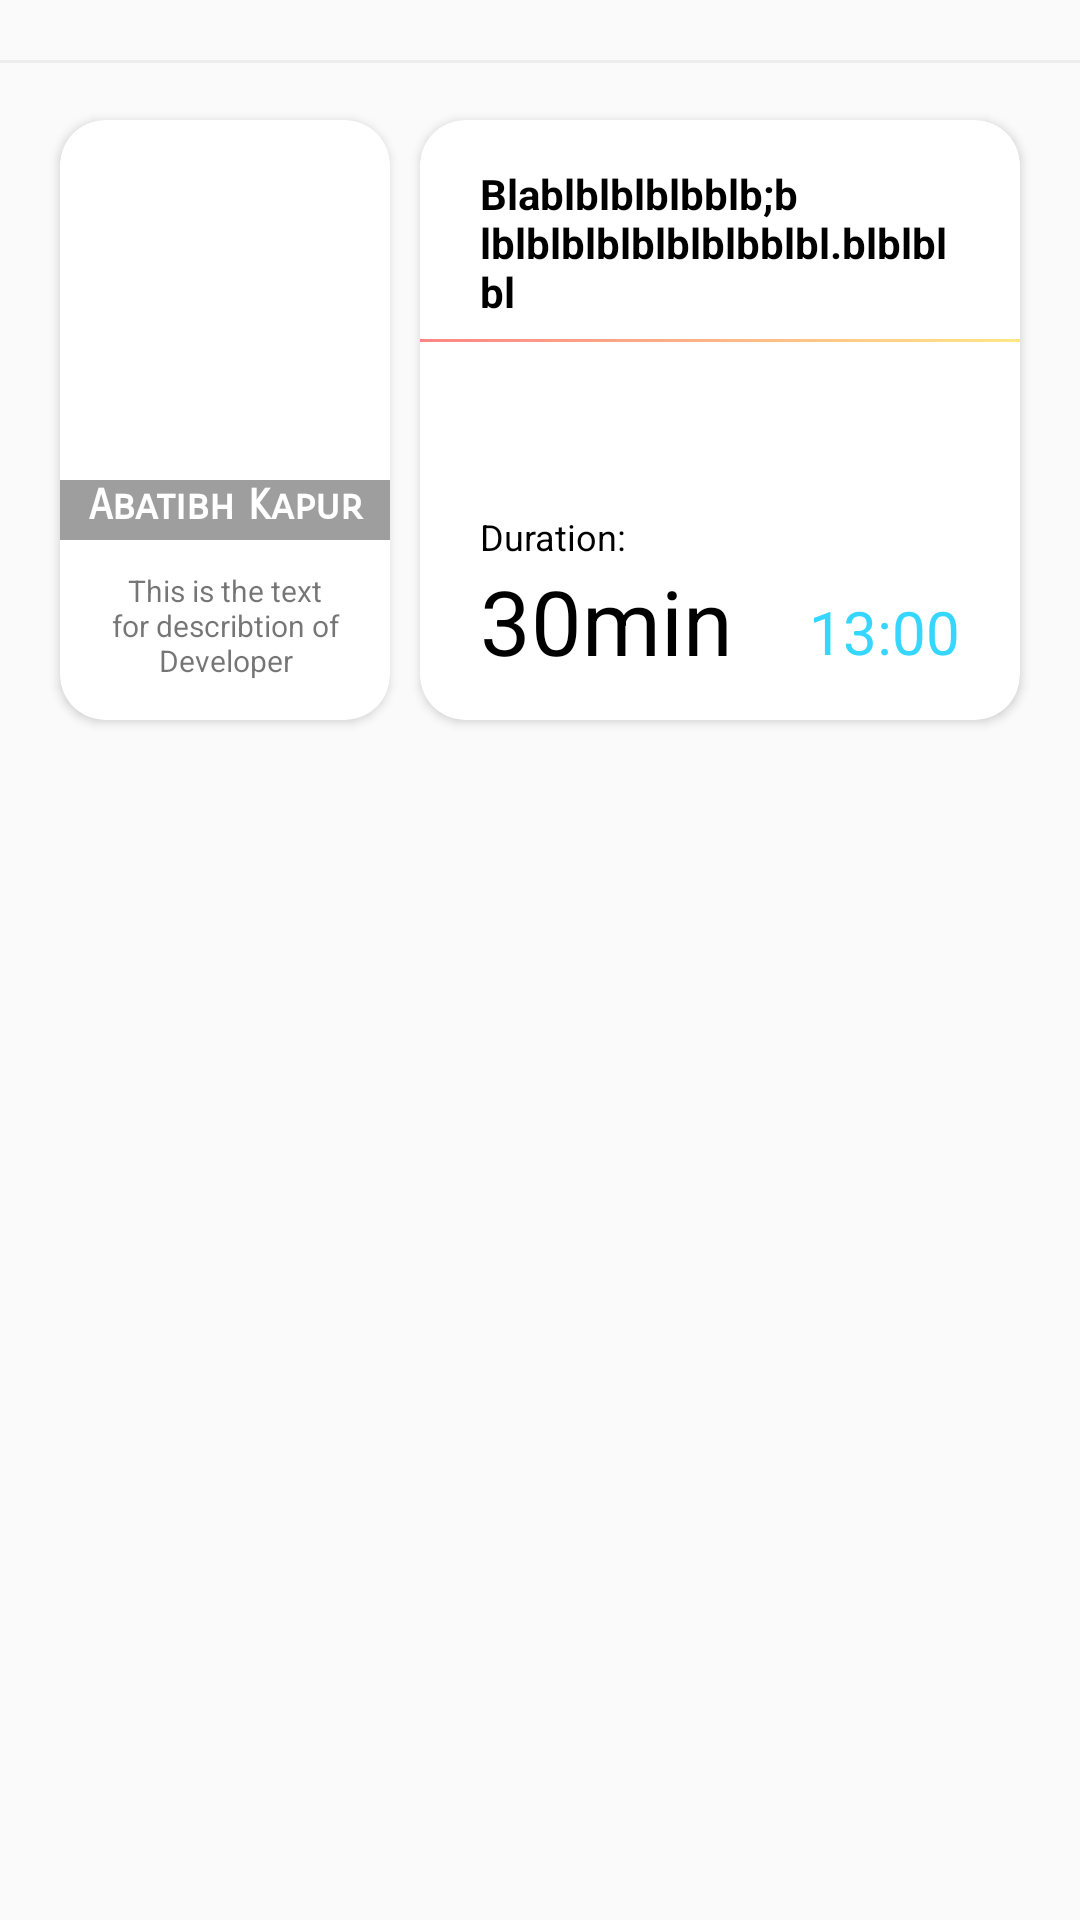

Reconstruct the res/layout file that produces this screen, plus the resources it refers to.
<!-- AndroidManifest.xml: application theme AppTheme -->
<!-- res/layout/cloud_item.xml -->
<?xml version="1.0" encoding="utf-8"?>
<RelativeLayout xmlns:android="http://schemas.android.com/apk/res/android"
    android:layout_width="match_parent"
    android:layout_height="wrap_content"
    xmlns:app="http://schemas.android.com/apk/res-auto">

    <TextView
        android:layout_width="match_parent"
        android:layout_height="1dp"
        android:layout_marginTop="20dp"
        android:layout_alignParentStart="true"
        android:layout_alignParentEnd="true"
        android:layout_marginStart="0dp"
        android:layout_marginEnd="0dp"
        android:layout_alignParentTop="true"
        android:background="#1B777777" />

    <androidx.cardview.widget.CardView
        android:id="@+id/itemCard2"
        android:layout_width="110dp"
        android:layout_height="200dp"
        android:layout_alignParentStart="true"
        android:layout_alignParentTop="true"
        app:cardCornerRadius="15dp"
        android:layout_marginTop="40dp"
        android:elevation="20dp"
        android:layout_marginBottom="10dp"
        android:layout_marginStart="20dp">

        <RelativeLayout
            android:layout_width="match_parent"
            android:layout_height="match_parent">

            <ImageView
                android:id="@+id/itemImage"
                android:layout_width="match_parent"
                android:layout_height="140dp"
                android:layout_alignParentStart="true"
                android:layout_alignParentTop="true"
                android:layout_alignParentEnd="true"
                android:layout_marginStart="0dp"
                android:layout_marginTop="0dp"
                android:scaleType="centerCrop"
                android:layout_marginEnd="0dp"
                android:src="@drawable/speakers" />

            <TextView
                android:id="@+id/cloudName"
                android:layout_width="match_parent"
                android:layout_height="wrap_content"
                android:layout_alignBottom="@+id/itemImage"
                android:layout_alignParentStart="true"
                android:layout_alignParentEnd="true"
                android:paddingStart="5dp"
                android:background="#61000000"
                android:paddingEnd="5dp"
                android:paddingBottom="3dp"
                android:fontFamily="sans-serif-smallcaps"
                android:text="Abatibh Kapur"
                android:textAlignment="center"
                android:textColor="@color/WhiteText"
                android:textStyle="bold" />

            <TextView
                android:id="@+id/staffDescrib"
                android:layout_width="match_parent"
                android:layout_height="wrap_content"
                android:textSize="10dp"
                android:layout_below="@+id/itemImage"
                android:layout_alignParentStart="true"
                android:layout_alignParentEnd="true"
                android:layout_alignParentBottom="true"
                android:layout_marginStart="5dp"
                android:textAlignment="center"
                android:paddingTop="5dp"
                android:text="This is the text for describtion of Developer"
                android:layout_marginTop="5dp"
                android:layout_marginEnd="5dp"
                android:layout_marginBottom="5dp" />
        </RelativeLayout>



    </androidx.cardview.widget.CardView>

    <androidx.cardview.widget.CardView
        android:id="@+id/itemCard"
        android:layout_width="match_parent"
        android:layout_height="200dp"
        android:elevation="20dp"
        android:layout_alignParentTop="true"
        android:layout_alignParentEnd="true"
        android:layout_marginStart="10dp"
        android:layout_marginTop="40dp"
        android:layout_marginBottom="10dp"
        android:layout_marginEnd="20dp"
        android:layout_toEndOf="@+id/itemCard2"
        app:cardBackgroundColor="#fff"
        app:cardCornerRadius="15dp">

        <RelativeLayout
            android:layout_width="match_parent"
            android:layout_height="match_parent">

            <TextView
                android:id="@+id/itemTitle"
                android:layout_width="wrap_content"
                android:layout_height="wrap_content"
                android:layout_alignParentStart="true"
                android:layout_alignParentTop="true"
                android:layout_alignParentEnd="true"
                android:layout_marginStart="20dp"
                android:layout_marginTop="15dp"
                android:layout_marginEnd="20dp"
                android:maxHeight="50dp"
                android:text="Blablblblblbblb;b
                lblblblblblblblbblbl.blblblbl"
                android:textStyle="bold"
                android:textColor="#000000"
                android:textSize="14sp" />

            <TextView
                android:layout_width="match_parent"
                android:layout_height="1dp"
                android:layout_below="@+id/itemTitle"
                android:layout_alignParentStart="true"
                android:layout_alignParentEnd="true"
                android:layout_marginStart="0dp"
                android:layout_marginTop="8dp"
                android:layout_marginEnd="0dp"
                android:background="@drawable/gradient_3" />

            <TextView
                android:id="@+id/remainingTime"
                android:layout_width="wrap_content"
                android:layout_height="wrap_content"
                android:layout_alignParentStart="true"
                android:layout_alignParentBottom="true"
                android:layout_marginStart="20dp"
                android:layout_marginBottom="13dp"
                android:text="30min"
                android:textColor="#000000"
                android:textSize="30sp" />

            <TextView
                android:layout_width="wrap_content"
                android:layout_height="wrap_content"
                android:layout_alignBottom="@+id/remainingTime"
                android:layout_alignParentEnd="true"
                android:layout_marginEnd="20dp"
                android:text="13:00"
                android:layout_marginBottom="3dp"
                android:textColor="#35D6FF"
                android:textSize="20sp" />
            <TextView
                android:layout_width="wrap_content"
                android:layout_height="wrap_content"
                android:layout_alignParentStart="true"
                android:layout_alignParentBottom="true"
                android:layout_marginStart="20dp"
                android:layout_marginBottom="53dp"
                android:text="Duration:"
                android:textColor="#000000"
                android:textSize="12sp" />




        </RelativeLayout>


    </androidx.cardview.widget.CardView>

</RelativeLayout>
<!-- resources referenced by this layout -->
<resources>
  <color name="WhiteText">#FFFFFF</color>
  <!-- drawable gradient_3 (drawable-v24) -->
  <?xml version="1.0" encoding="utf-8"?>
  <shape xmlns:android="http://schemas.android.com/apk/res/android">
      <gradient
          android:angle="225"
          android:endColor="#7AFF0000"
          android:startColor="#77FFCB00"
          ></gradient>
  
  </shape>
  <style name="AppTheme" parent="Theme.AppCompat.Light.NoActionBar">
          
  
          <item name="CardtextColor">@color/CardText</item>
          <item name="android:windowAnimationStyle">@style/WindowAnimationTransition</item>
      </style>
  <color name="CardText">#7E7E7E</color>
  <style name="WindowAnimationTransition">
          <item name="android:windowEnterTransition">@android:anim/cycle_interpolator</item>
          <item name="android:windowExitTransition">@android:anim/fade_out</item>
      </style>
</resources>
